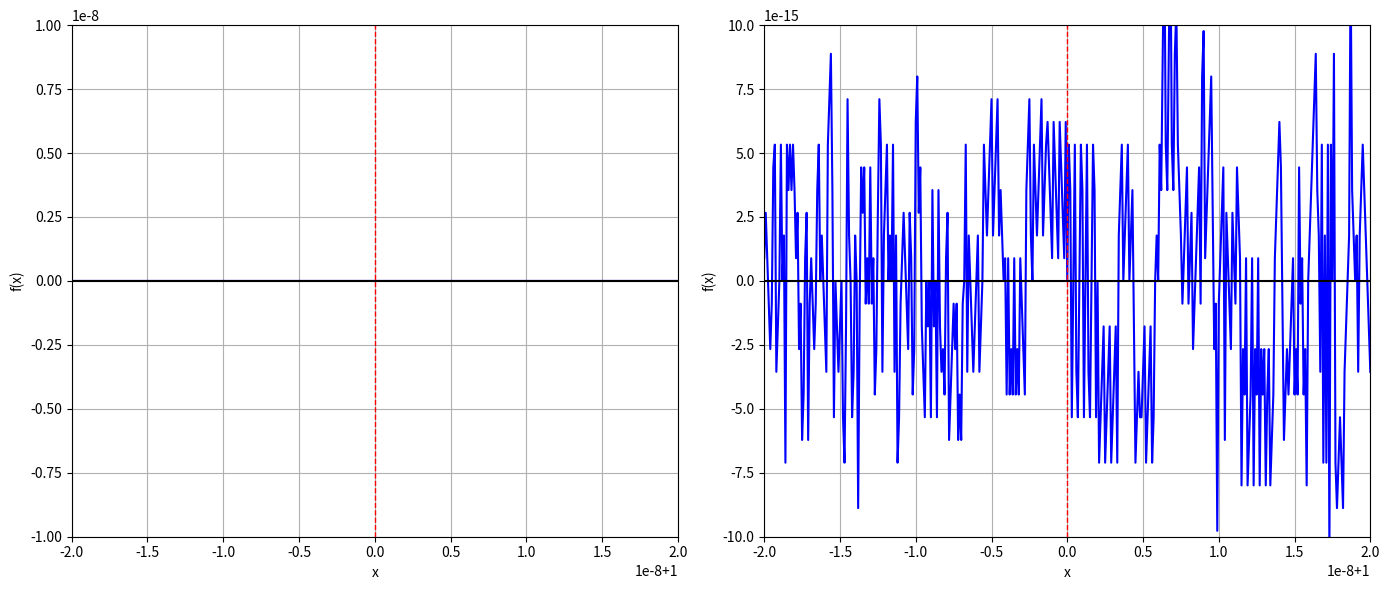

Here is the Python script that generated this plot:
# ==============================================================================
# Question 2.
# ==============================================================================
# Avalie através de um gráfico o valor da função:
# f(x) = x**7 - 7*x**6 + 21*x**5 - 35*x**4 + 35*x**3 - 21*x**2 + 7*x - 1
# em 401 pontos equidistantes no intervalo [1 - 2e-8, 1 + 2e-8]. Discuta.

import matplotlib.pyplot as plt
import numpy as np

def f(x): return x**7 - 7*x**6 + 21*x**5 - 35*x**4 + 35*x**3 - 21*x**2 + 7*x - 1 # = (x-1)**7, ou seja, esperamos

Dist = ((1+(2*10**-8)) - (1-(2*10**-8)))/400 #linspace de 401, mas descobri isso só depois, evita o erro das somas sequenciais
#X = np.linspace(1-(2*10**-8), 1+(2*10**-8), 401) #linspace de 401 pontos entre 1 - 2e-8 e 1 + 2e-8

X = [1-(2*10**-8) + i*Dist for i in range(401)]
Y = [f(x) for x in X]


fig, (ax1, ax2) = plt.subplots(1, 2, figsize=(14, 6))


ax1.plot(X, Y, color='blue')
ax1.set_xlabel("x")
ax1.set_ylabel("f(x)")
ax1.grid(True)
ax1.axhline(0, color='black', linewidth=1.5)
ax1.axvline(1, color='red', linestyle='--', linewidth=1)

ax1.set_ylim(-1e-8, 1e-8)
ax1.set_xlim(1 - 2e-8, 1 + 2e-8)

ax2.plot(X, Y, color='blue')
ax2.set_xlabel("x")
ax2.set_ylabel("f(x)")
ax2.grid(True)
ax2.axhline(0, color='black', linewidth=1.5)
ax2.axvline(1, color='red', linestyle='--', linewidth=1)

ax2.set_ylim(-1e-14, 1e-14)
ax2.set_xlim(1 - 2e-8, 1 + 2e-8)

plt.tight_layout()
plt.show()


#No intervalo extremamente próximo de x = 1, com variação na ordem de 10^-8, o valor real da função deveria ser minúsculo, na grandeza de (10^-8)**7 = 10^-56.
# Como vimos no primeiro gráfico, na escala macro (10^-8), a curva aparenta ser uma reta perfeita no zero.
# No entanto, a distorções apresentadas quando nos aproxcimamos de 1 ocorrem, as limitaçoes de epsilon da maquina causam o cancelamento de algarismos significativos e variações de 10^-14 a 10^-16, que são os erros de arredondamento flutuando na casa do epsilon da máquina, se tornam dominantes, criando as oscilações vistas no gráfico.
